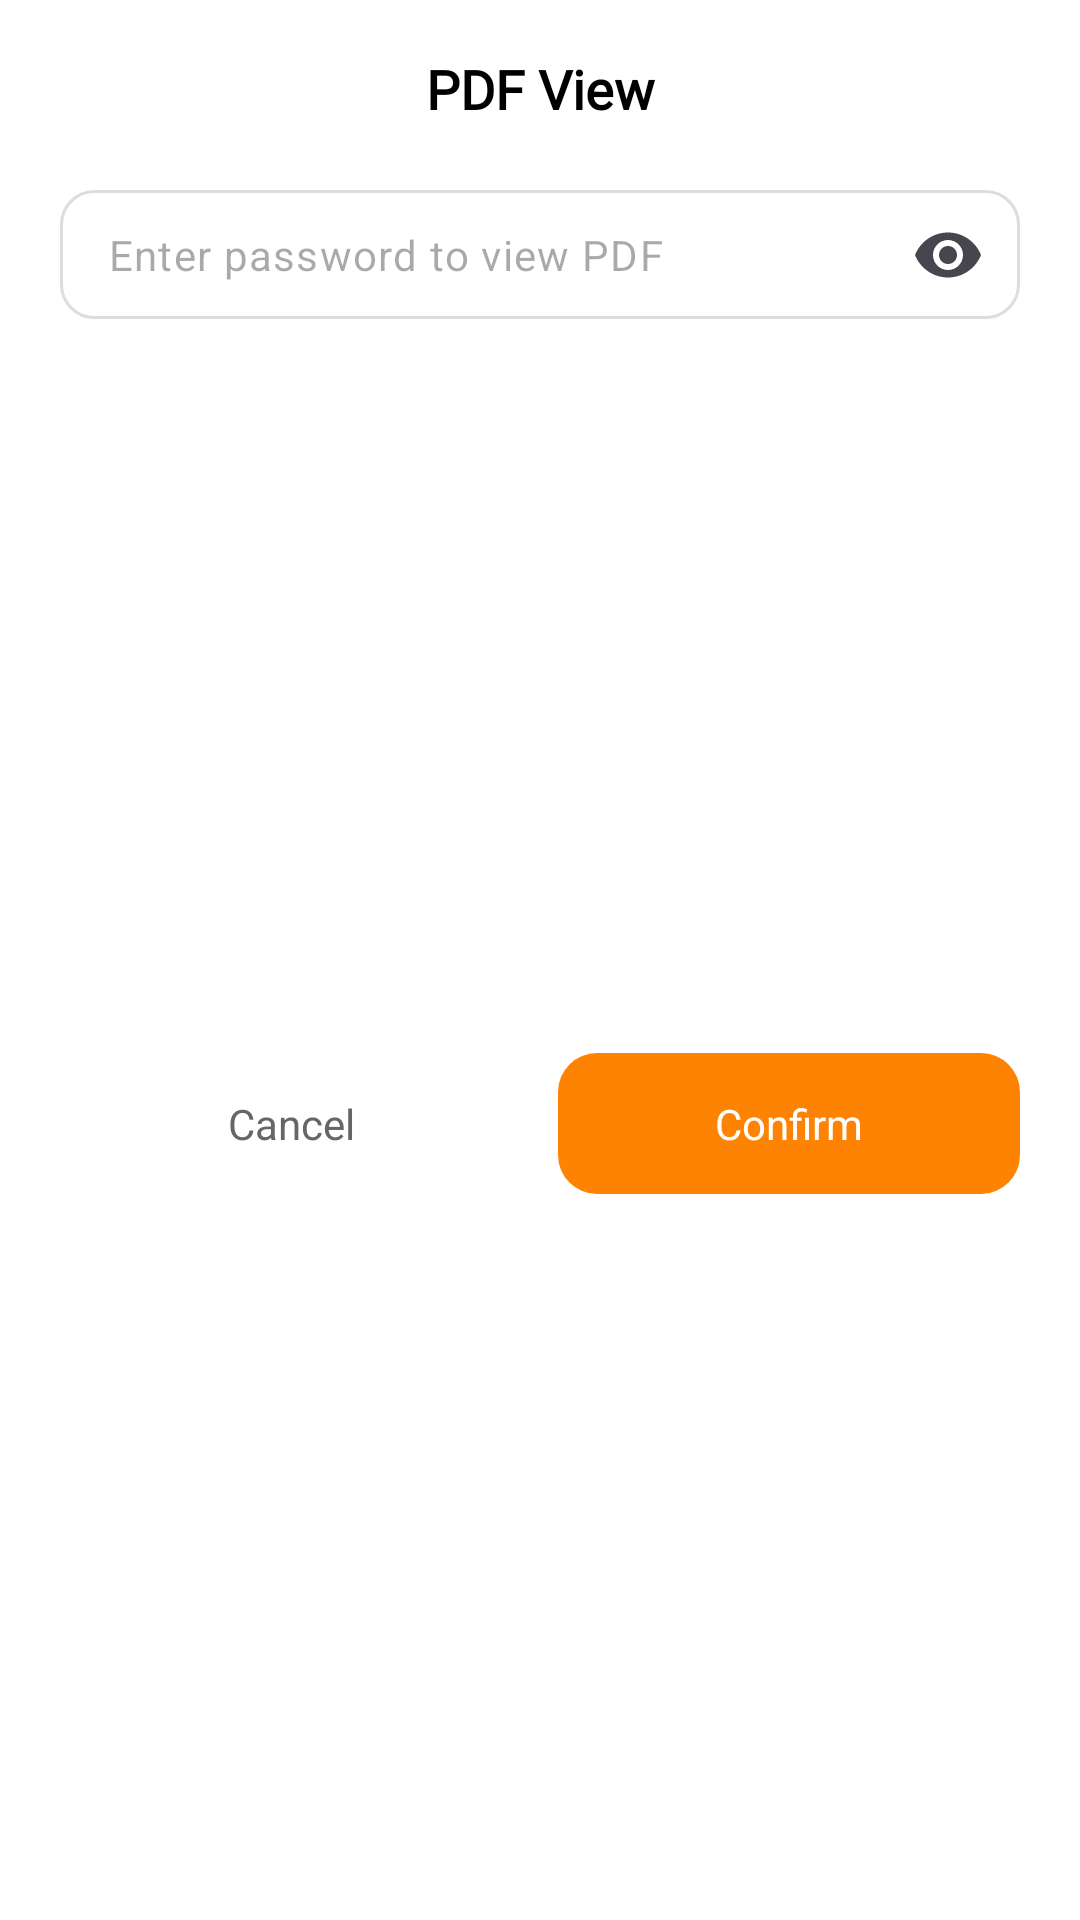

The Android layout XML behind this screen, and the referenced resources:
<!-- AndroidManifest.xml: application theme Theme.PDFly -->
<!-- res/layout/dialog_password.xml -->
<?xml version="1.0" encoding="utf-8"?>
<androidx.constraintlayout.widget.ConstraintLayout xmlns:android="http://schemas.android.com/apk/res/android"
    xmlns:app="http://schemas.android.com/apk/res-auto"
    android:layout_width="match_parent"
    android:layout_height="wrap_content"
    android:background="@drawable/shape_pass_dialog_bg">

    <androidx.appcompat.widget.AppCompatTextView
        android:id="@+id/dialog_title"
        android:layout_width="wrap_content"
        android:layout_height="wrap_content"
        android:layout_marginTop="20dp"
        android:fontFamily="@font/sora"
        android:includeFontPadding="false"
        android:text="PDF View"
        android:textColor="@color/black"
        android:textSize="18sp"
        android:textStyle="bold"
        app:layout_constraintEnd_toEndOf="parent"
        app:layout_constraintStart_toStartOf="parent"
        app:layout_constraintTop_toTopOf="parent" />

    <com.google.android.material.textfield.TextInputLayout
        android:id="@+id/layout_edit"
        android:layout_width="match_parent"
        android:layout_height="wrap_content"
        android:layout_marginHorizontal="20dp"
        android:layout_marginTop="20dp"
        app:endIconMode="password_toggle"
        app:hintEnabled="false"
        app:layout_constraintTop_toBottomOf="@+id/dialog_title">

        <com.google.android.material.textfield.TextInputEditText
            android:id="@+id/edit_input"
            android:layout_width="match_parent"
            android:layout_height="wrap_content"
            android:background="@drawable/edit_bg"
            android:hint="@string/enter_password_to_view_pdf"
            android:inputType="textPassword"
            android:maxLength="50"
            android:maxLines="1"
            android:paddingHorizontal="16dp"
            android:paddingVertical="12dp"
            android:textColor="@color/black"
            android:textSize="14sp" />

    </com.google.android.material.textfield.TextInputLayout>

    <androidx.appcompat.widget.AppCompatTextView
        android:id="@+id/btn_cancel"
        android:layout_width="0dp"
        android:layout_height="wrap_content"
        android:layout_marginVertical="20dp"
        android:layout_marginStart="20dp"
        android:background="@drawable/ripple_cancel_bg"
        android:gravity="center"
        android:paddingVertical="14dp"
        android:text="Cancel"
        android:textColor="#666666"
        app:layout_constraintBottom_toBottomOf="parent"
        app:layout_constraintEnd_toStartOf="@+id/btn_save"
        app:layout_constraintHorizontal_chainStyle="packed"
        app:layout_constraintStart_toStartOf="parent"
        app:layout_constraintTop_toBottomOf="@+id/layout_edit" />

    <androidx.appcompat.widget.AppCompatTextView
        android:id="@+id/btn_save"
        android:layout_width="0dp"
        android:layout_height="wrap_content"
        android:layout_marginVertical="20dp"
        android:layout_marginStart="12dp"
        android:layout_marginEnd="20dp"
        android:background="@drawable/ripple_primary_13"
        android:gravity="center"
        android:paddingVertical="14dp"
        android:text="Confirm"
        android:textColor="@color/white"
        app:layout_constraintBottom_toBottomOf="parent"
        app:layout_constraintEnd_toEndOf="parent"
        app:layout_constraintStart_toEndOf="@+id/btn_cancel"
        app:layout_constraintTop_toBottomOf="@+id/layout_edit" />

</androidx.constraintlayout.widget.ConstraintLayout>
<!-- resources referenced by this layout -->
<resources>
  <color name="black">#FF000000</color>
  <color name="white">#FFFFFFFF</color>
  <!-- drawable edit_bg (drawable) -->
  <?xml version="1.0" encoding="utf-8"?>
  <shape xmlns:android="http://schemas.android.com/apk/res/android">
      <stroke
          android:width="1dp"
          android:color="#DDDDDD" />
      <corners android:radius="11dp" />
  </shape>
  <!-- drawable ripple_primary_13 (drawable) -->
  <?xml version="1.0" encoding="utf-8"?>
  <ripple xmlns:android="http://schemas.android.com/apk/res/android"
      android:color="?colorControlHighlight">
  
      <item>
          <shape>
              <solid android:color="@color/primary" />
              <corners android:radius="13dp" />
          </shape>
      </item>
      
  </ripple>
  <string name="enter_password_to_view_pdf">Enter password to view PDF</string>
  <style name="Theme.PDFly" parent="Theme.Material3.Light.NoActionBar">
          <item name="colorPrimary">@color/primary</item>
          <item name="android:windowBackground">@color/white</item>
          <item name="android:statusBarColor">@color/white</item>
          <item name="android:windowLightStatusBar">true</item>
      </style>
  <color name="primary">#FF8303</color>
</resources>
